Run: headless pygame with SDL's dummy video driver; simulated clock (each Clock.tick advances the game by its frame time, no real sleeping); random seed 0; keys injected as events and as key.get_pressed() state; no mouse input.
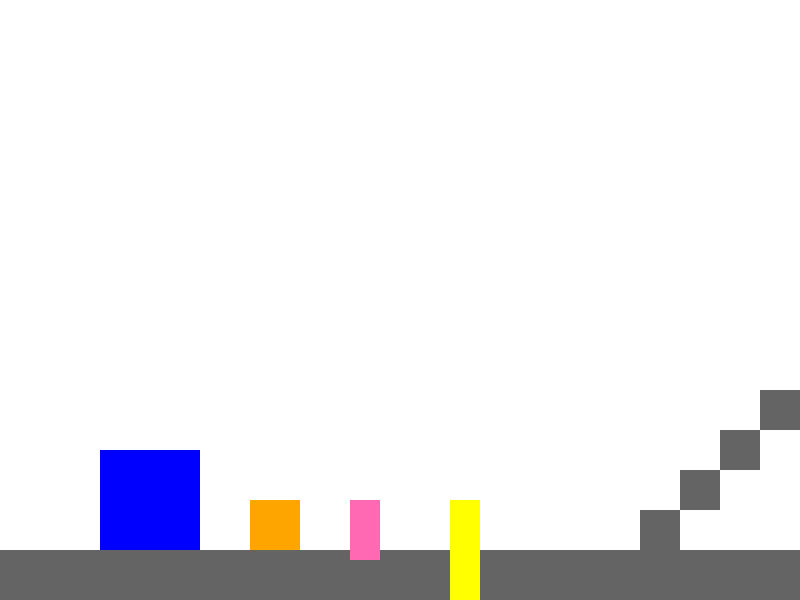
Frame 1 of 4 · flips 1–60 · no input
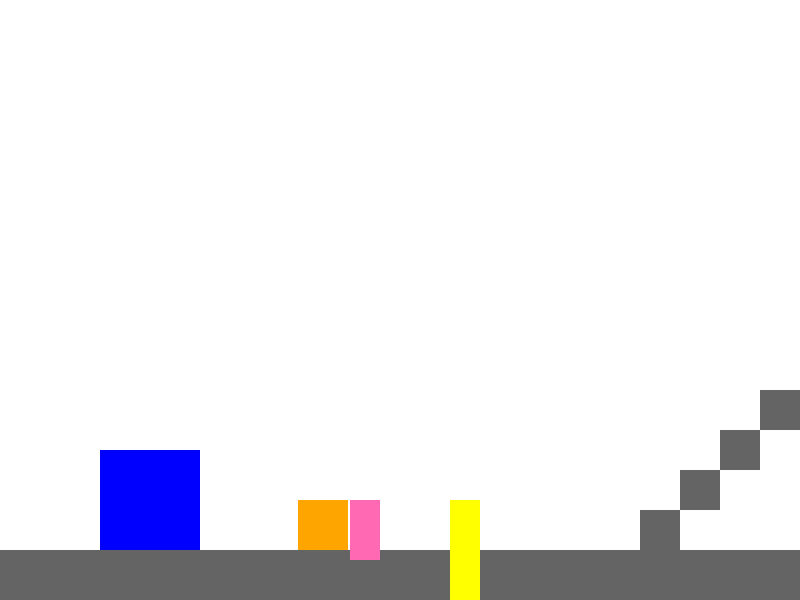
Frame 2 of 4 · flips 61–180 · tapped SPACE, RETURN · held RIGHT (→), D
Frame 3 of 4 · flips 181–300 · held DOWN (↓), S · screen unchanged from frame 2, image omitted
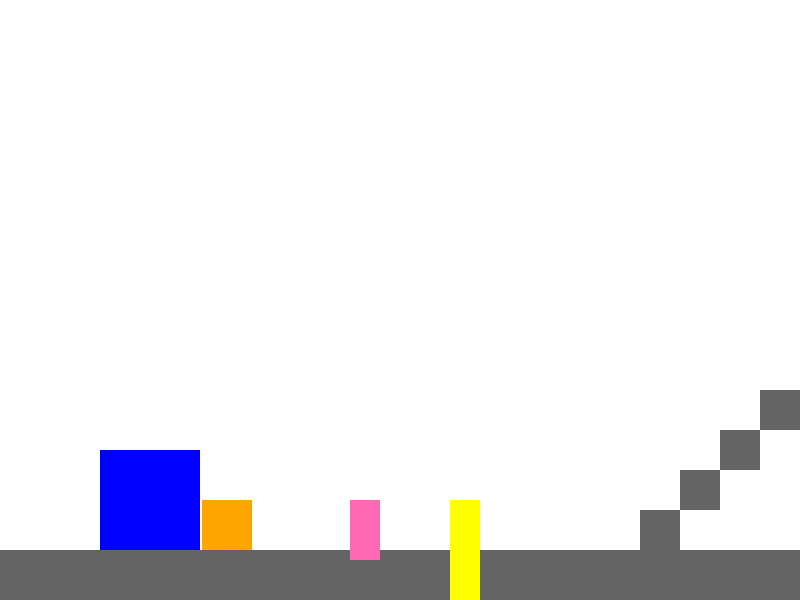
Frame 4 of 4 · flips 301–420 · held LEFT (←), A, UP (↑), W

The pygame program that drew these frames:

import pygame
import sys

# Initialisation Pygame
pygame.init()

# Dimensions de la fenêtre du jeu
WIDTH, HEIGHT = 800, 600
screen = pygame.display.set_mode((WIDTH, HEIGHT))
pygame.display.set_caption("Thomas Was not Alone - Code structure")

# Couleurs
BLUE = (0, 0, 255)
ORANGE = (255, 165, 0)
PINK = (255, 105, 180)
YELLOW = (255, 255, 0)
WHITE = (255, 255, 255)

# Vitesse des protagonistes
speed_slow = 2
speed_fast = 4
gravity = 0.8
jump_strength = -12

# Définition des protagonistes
class Player(pygame.sprite.Sprite):
    def __init__(self, x, y, width, height, color, speed):
        super().__init__()
        self.image = pygame.Surface((width, height))
        self.image.fill(color)
        self.rect = self.image.get_rect(topleft=(x, y))
        self.speed = speed
        self.vel_y = 0
        self.is_jumping = False

    def move(self, platforms, other_characters):
        keys = pygame.key.get_pressed()

        # Mouvement gauche/droite
        if keys[pygame.K_LEFT]:
            self.rect.x -= self.speed
            if self.check_collision(platforms + other_characters):
                self.rect.x += self.speed

        if keys[pygame.K_RIGHT]:
            self.rect.x += self.speed
            if self.check_collision(platforms + other_characters):
                self.rect.x -= self.speed

        # Saut
        if not self.is_jumping:
            if keys[pygame.K_UP]:
                self.is_jumping = True
                self.vel_y = jump_strength

        # Gravité
        self.vel_y += gravity
        self.rect.y += self.vel_y

        # Gérer les collisions
        if self.check_collision(platforms + other_characters):
            self.rect.y -= self.vel_y
            self.vel_y = 0
            self.is_jumping = False

        # Pour ne pas glitcher  sous le sol
        if self.rect.bottom > HEIGHT - 50:
            self.rect.bottom = HEIGHT - 50
            self.is_jumping = False

    def check_collision(self, objects):
        for obj in objects:
            if self.rect.colliderect(obj.rect):
                return True
        return False

# Protagonistes
blue_square = Player(100, HEIGHT - 100, 100, 100, BLUE, speed_slow)
orange_square = Player(250, HEIGHT - 100, 50, 50, ORANGE, speed_fast)
pink_rectangle = Player(350, HEIGHT - 100, 30, 60, PINK, speed_fast)
yellow_rectangle = Player(450, HEIGHT - 100, 30, 120, YELLOW, speed_slow)

# Grouper les protagonistes
all_sprites = pygame.sprite.Group()
all_sprites.add(blue_square, orange_square, pink_rectangle, yellow_rectangle)

# Liste des protagonistes
characters = [blue_square, orange_square, pink_rectangle, yellow_rectangle]
current_character = 0  # On commence avec le premier personnage (gros carré bleu)

# Plateforme et escaliers
class Platform(pygame.sprite.Sprite):
    def __init__(self, x, y, width, height):
        super().__init__()
        self.image = pygame.Surface((width, height))
        self.image.fill((100, 100, 100))  # Couleur plateforme par défaut
        self.rect = self.image.get_rect(topleft=(x, y))

# Plateforme principale
platform = Platform(0, HEIGHT - 50, WIDTH, 50)

# Escalier à droite
stairs = [Platform(WIDTH - 200 + i*40, HEIGHT - 50 - i*40, 40, 40) for i in range(5)]

# Grouper les plateformes
platforms = [platform] + stairs
all_platforms = pygame.sprite.Group(platforms)

# Boucle principale du jeu
clock = pygame.time.Clock()
running = True
while running:
    for event in pygame.event.get():
        if event.type == pygame.QUIT:
            running = False
        elif event.type == pygame.KEYDOWN:
            if event.key == pygame.K_SPACE:
                # Switcher au personnage suivant
                current_character = (current_character + 1) % len(characters)

    # Fond d'ecran par defaut
    screen.fill(WHITE)

    # Draw des plateformes
    all_platforms.draw(screen)

    # Draw et update du protagoniste selectionné
    all_sprites.update()
    all_sprites.draw(screen)

    # Liste des autres protagonistes PEC pour la collision
    other_characters = [char for i, char in enumerate(characters) if i != current_character]

    # Move du protagoniste sélectionné
    characters[current_character].move(platforms, other_characters)

    # Rafraîchir l'écran
    pygame.display.flip()

    # Contrôle de la vitesse de la boucle
    clock.tick(60)

# Quitter Pygame
pygame.quit()
sys.exit()
